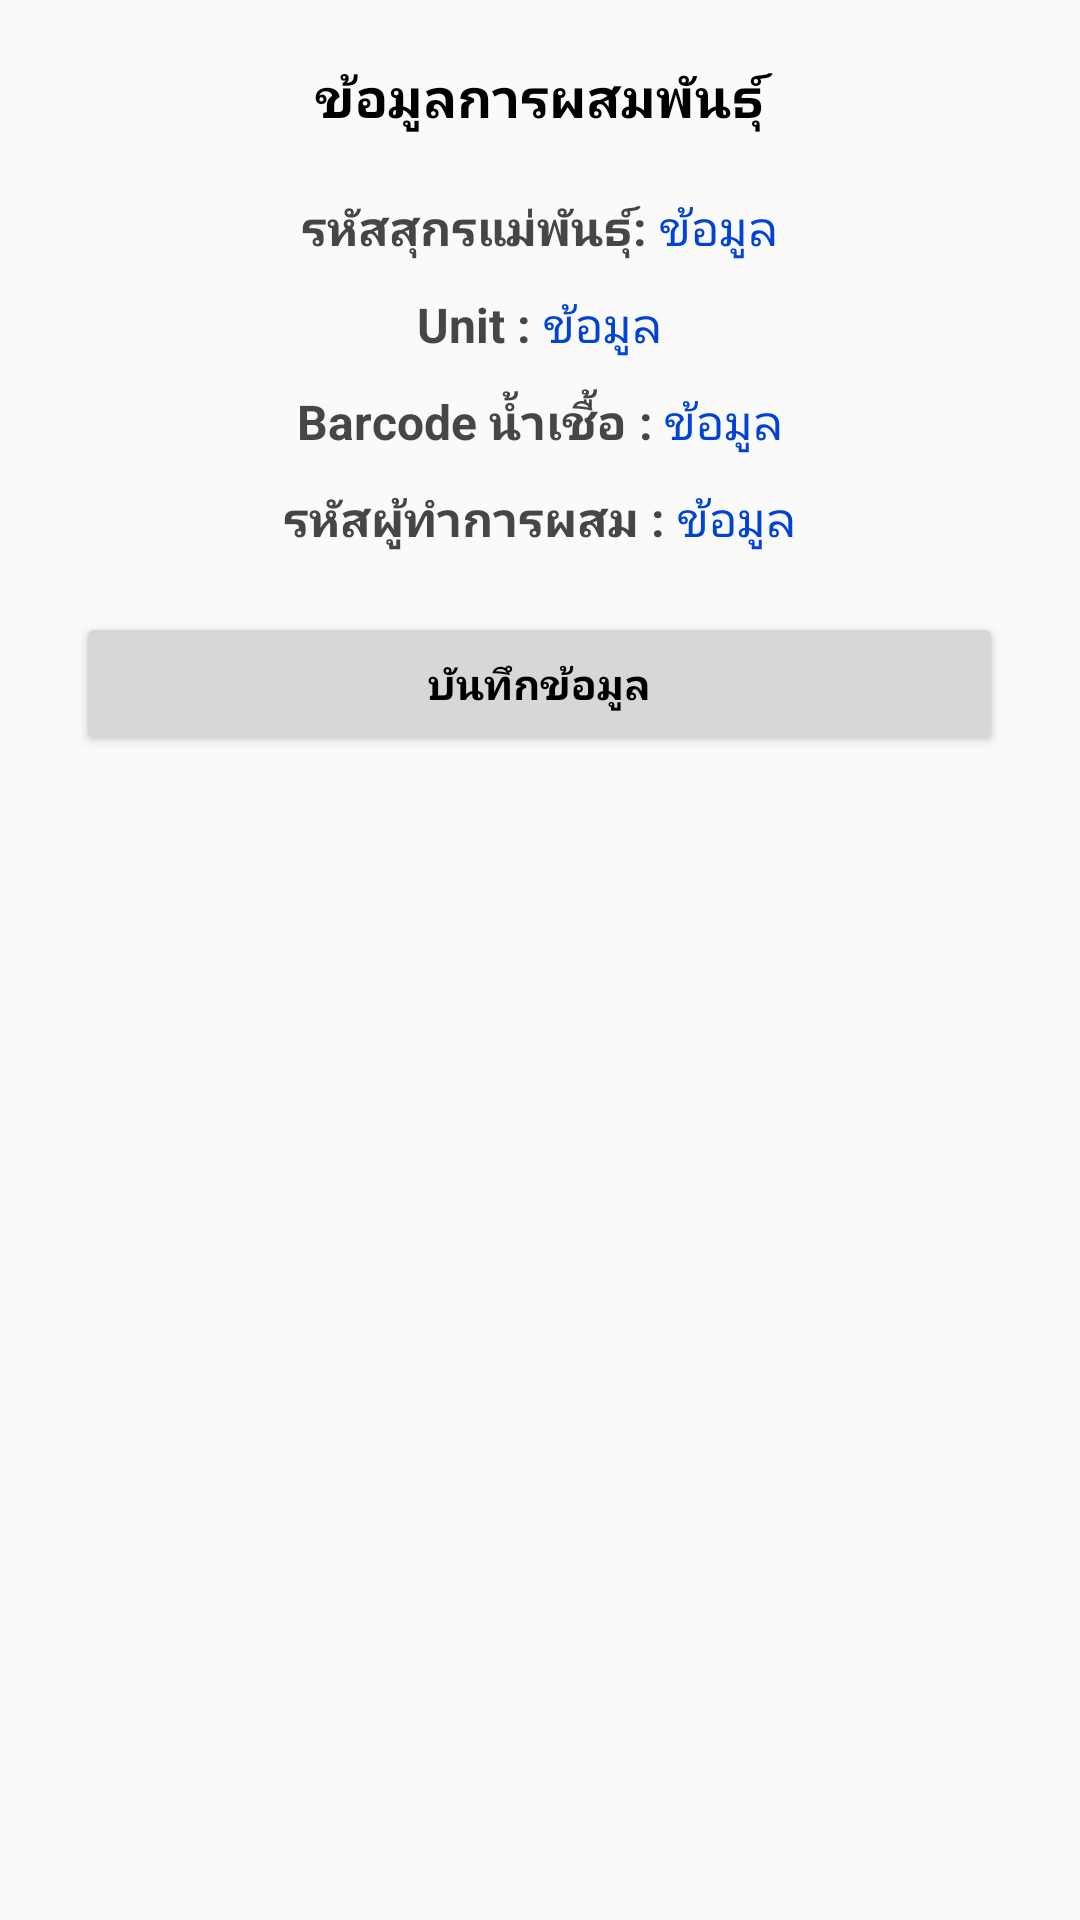

Android layout source for this screen:
<!-- AndroidManifest.xml: application theme AppTheme.NoActionBar -->
<!-- res/layout/activity_matting_re_check.xml -->
<?xml version="1.0" encoding="utf-8"?>
<androidx.constraintlayout.widget.ConstraintLayout xmlns:android="http://schemas.android.com/apk/res/android"
    xmlns:app="http://schemas.android.com/apk/res-auto"
    xmlns:tools="http://schemas.android.com/tools"
    android:layout_width="match_parent"
    android:layout_height="match_parent"
    tools:context=".MattingReCheckActivity">

    <LinearLayout
        android:layout_width="match_parent"
        android:layout_height="wrap_content"
        android:orientation="vertical"
        tools:ignore="MissingConstraints">
        <LinearLayout
            android:layout_width="match_parent"
            android:layout_height="20dp"/>
        <TextView
            android:layout_width="match_parent"
            android:layout_height="wrap_content"
            android:textAlignment="center"
            android:text="ข้อมูลการผสมพันธุ์"
            android:textStyle="bold"
            android:textColor="#000000"
            android:textSize="18sp"/>
        <LinearLayout
            android:layout_width="match_parent"
            android:layout_height="20dp"/>
        <LinearLayout
            android:layout_width="match_parent"
            android:layout_height="wrap_content"
            android:gravity="center"
            android:orientation="horizontal">
            <TextView
                android:layout_width="wrap_content"
                android:layout_height="wrap_content"
                android:textAlignment="center"
                android:text="รหัสสุกรแม่พันธุ์: "
                android:textStyle="bold"
                android:textColor="#464646"
                android:textSize="16sp"/>
            <TextView
                android:id="@+id/sowCodeTxt"
                android:layout_width="wrap_content"
                android:layout_height="wrap_content"
                android:textAlignment="center"
                android:text="ข้อมูล"
                android:textColor="#0043D6"
                android:textSize="16sp"/>
        </LinearLayout>

        <LinearLayout
            android:layout_width="match_parent"
            android:layout_height="10dp"/>
        <LinearLayout
            android:layout_width="match_parent"
            android:layout_height="wrap_content"
            android:gravity="center"
            android:orientation="horizontal">
            <TextView
                android:layout_width="wrap_content"
                android:layout_height="wrap_content"
                android:textAlignment="center"
                android:text="Unit : "
                android:textStyle="bold"
                android:textColor="#464646"
                android:textSize="16sp"/>
            <TextView
                android:id="@+id/sowUnitTxt"
                android:layout_width="wrap_content"
                android:layout_height="wrap_content"
                android:textAlignment="center"
                android:text="ข้อมูล"
                android:textColor="#0043D6"
                android:textSize="16sp"/>
        </LinearLayout>

        <LinearLayout
            android:layout_width="match_parent"
            android:layout_height="10dp"/>
        <LinearLayout
            android:layout_width="match_parent"
            android:layout_height="wrap_content"
            android:gravity="center"
            android:orientation="horizontal">
            <TextView
                android:layout_width="wrap_content"
                android:layout_height="wrap_content"
                android:textAlignment="center"
                android:text="Barcode น้ำเชื้อ : "
                android:textStyle="bold"
                android:textColor="#464646"
                android:textSize="16sp"/>
            <TextView
                android:id="@+id/barCodeTxt"
                android:layout_width="wrap_content"
                android:layout_height="wrap_content"
                android:textAlignment="center"
                android:text="ข้อมูล"
                android:textColor="#0043D6"
                android:textSize="16sp"/>
        </LinearLayout>

        <LinearLayout
            android:layout_width="match_parent"
            android:layout_height="10dp"/>
        <LinearLayout
            android:layout_width="match_parent"
            android:layout_height="wrap_content"
            android:gravity="center"
            android:orientation="horizontal">
            <TextView
                android:layout_width="wrap_content"
                android:layout_height="wrap_content"
                android:textAlignment="center"
                android:text="รหัสผู้ทำการผสม : "
                android:textStyle="bold"
                android:textColor="#464646"
                android:textSize="16sp"/>
            <TextView
                android:id="@+id/UserBarcodeTxt"
                android:layout_width="wrap_content"
                android:layout_height="wrap_content"
                android:textAlignment="center"
                android:text="ข้อมูล"
                android:textColor="#0043D6"
                android:textSize="16sp"/>
        </LinearLayout>

        <LinearLayout
            android:layout_width="match_parent"
            android:layout_height="20dp"/>
        <LinearLayout
            android:layout_width="match_parent"
            android:layout_height="wrap_content"
            android:gravity="center"
            android:orientation="horizontal">
            <Button
                android:id="@+id/MatingSaveBtn"
                android:layout_width="150pt"
                android:layout_height="wrap_content"
                android:textAlignment="center"
                android:text="บันทึกข้อมูล"
                android:textStyle="bold"
                android:textColor="#000000"/>
        </LinearLayout>

    </LinearLayout>

</androidx.constraintlayout.widget.ConstraintLayout>
<!-- resources referenced by this layout -->
<resources>
  <style name="AppTheme.NoActionBar" parent="Theme.MaterialComponents.Light.NoActionBar.Bridge">
          
          <item name="colorPrimary">#00000000</item>
          <item name="colorPrimaryDark">@color/colorPrimaryDark</item>
          <item name="colorAccent">@color/colorAccent</item>
          <item name="android:windowActionBar">false</item>
          <item name="android:windowNoTitle">true</item>
      </style>
  <color name="colorPrimaryDark">#3700B3</color>
  <color name="colorAccent">#03DAC5</color>
</resources>
